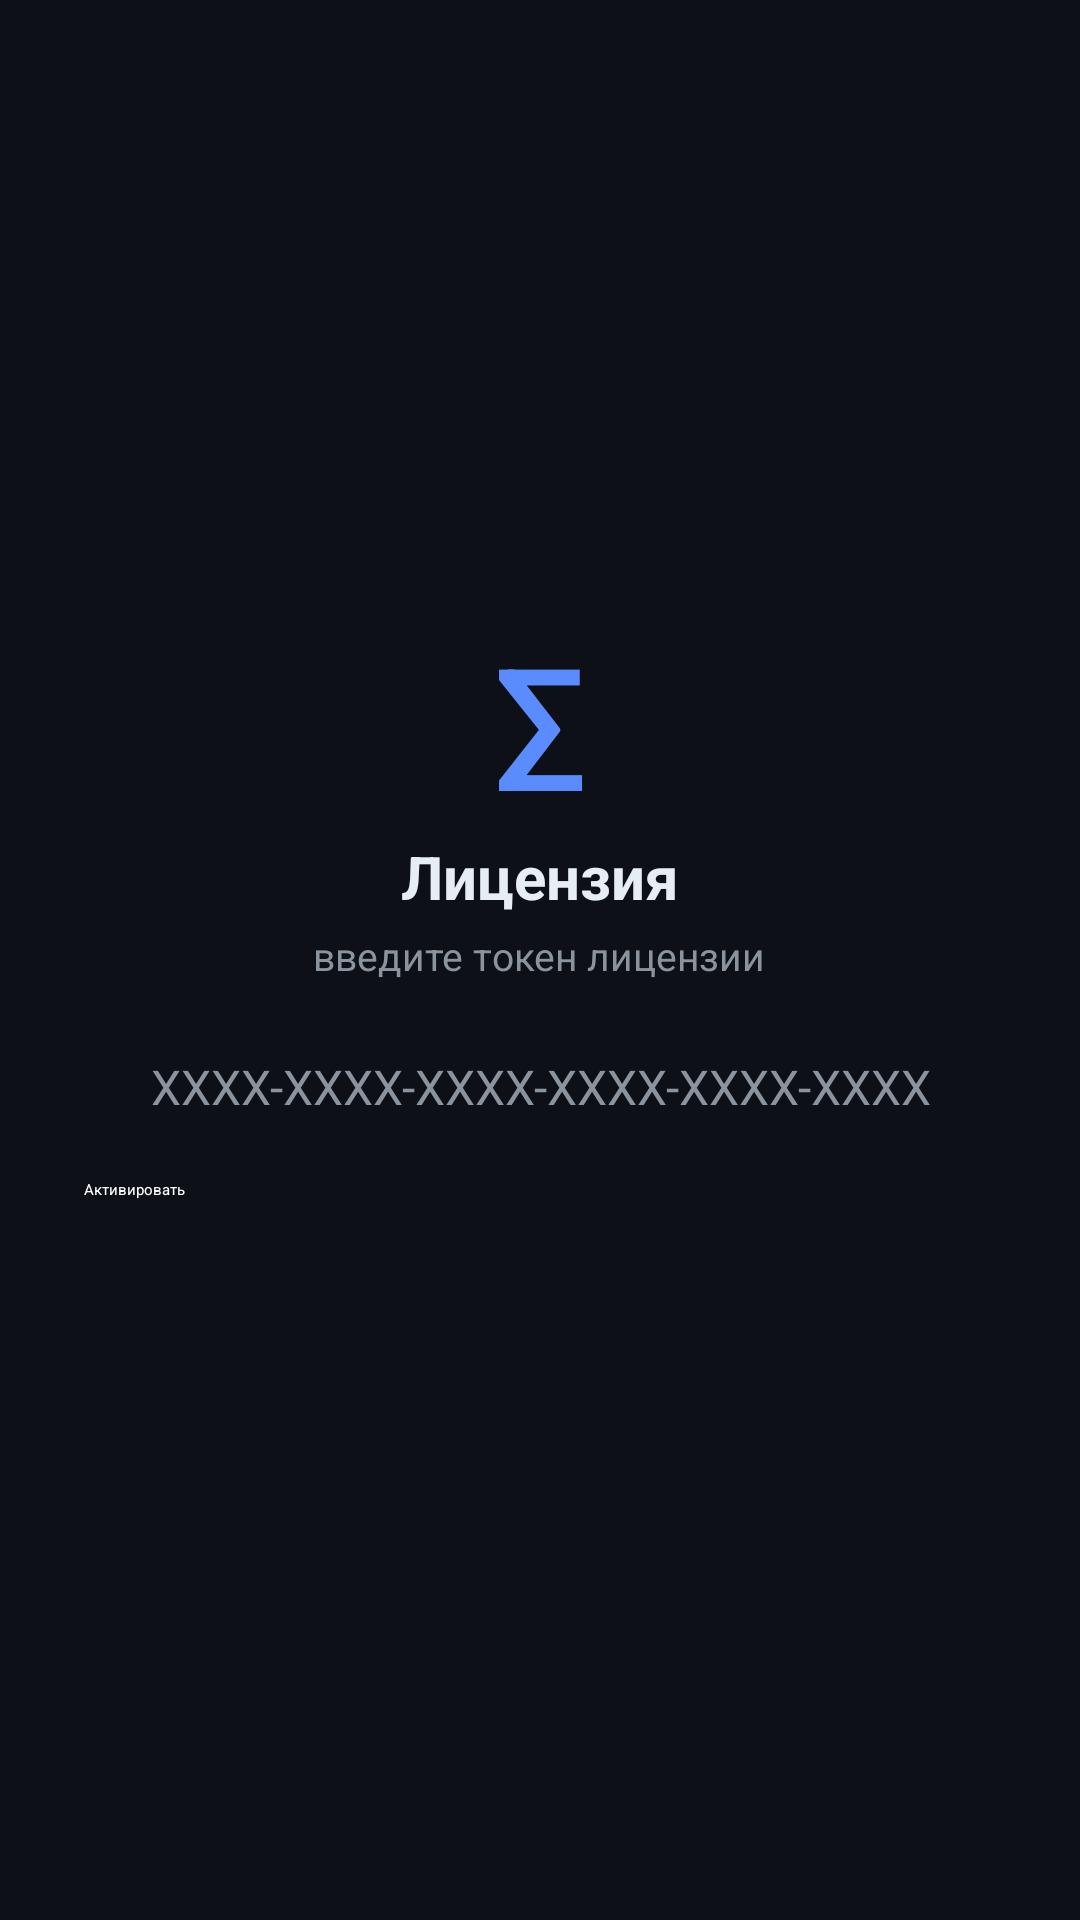

Produce the Android XML layout that renders to this screen, including the resource entries it uses.
<!-- AndroidManifest.xml: application theme Theme.StudentMath -->
<!-- res/layout/activity_license.xml -->
<?xml version="1.0" encoding="utf-8"?>
<LinearLayout android:gravity="center" android:orientation="vertical" android:background="@color/bg" android:padding="28.0dip" android:layout_width="fill_parent" android:layout_height="fill_parent"
  xmlns:android="http://schemas.android.com/apk/res/android">
    <TextView android:textSize="48.0sp" android:textStyle="bold" android:textColor="@color/accent" android:layout_width="wrap_content" android:layout_height="wrap_content" android:layout_marginBottom="8.0dip" android:text="∑" />
    <TextView android:textSize="20.0sp" android:textStyle="bold" android:textColor="@color/txt" android:layout_width="wrap_content" android:layout_height="wrap_content" android:layout_marginBottom="4.0dip" android:text="Лицензия" />
    <TextView android:textSize="13.0sp" android:textColor="@color/dim" android:layout_width="wrap_content" android:layout_height="wrap_content" android:layout_marginBottom="24.0dip" android:text="введите токен лицензии" />
    <EditText android:textSize="16.0sp" android:textColor="@color/txt" android:textColorHint="@color/dim" android:gravity="center" android:id="@id/token_input" android:layout_width="fill_parent" android:layout_height="wrap_content" android:layout_marginBottom="20.0dip" android:hint="XXXX-XXXX-XXXX-XXXX-XXXX-XXXX" android:inputType="textVisiblePassword" android:backgroundTint="@color/accent" />
    <Button android:textColor="@color/white" android:id="@id/btn_license" android:layout_width="fill_parent" android:layout_height="wrap_content" android:text="Активировать" android:backgroundTint="@color/accent" />
    <TextView android:textSize="13.0sp" android:textColor="@color/dim" android:gravity="center" android:id="@id/license_status" android:layout_width="wrap_content" android:layout_height="wrap_content" android:layout_marginTop="16.0dip" android:text="" />
</LinearLayout>
<!-- resources referenced by this layout -->
<resources>
  <color name="accent">#ff5b8cff</color>
  <color name="bg">#ff0d1117</color>
  <color name="dim">#ff8b949e</color>
  <color name="txt">#ffe6edf3</color>
  <color name="white">#ffffffff</color>
</resources>
